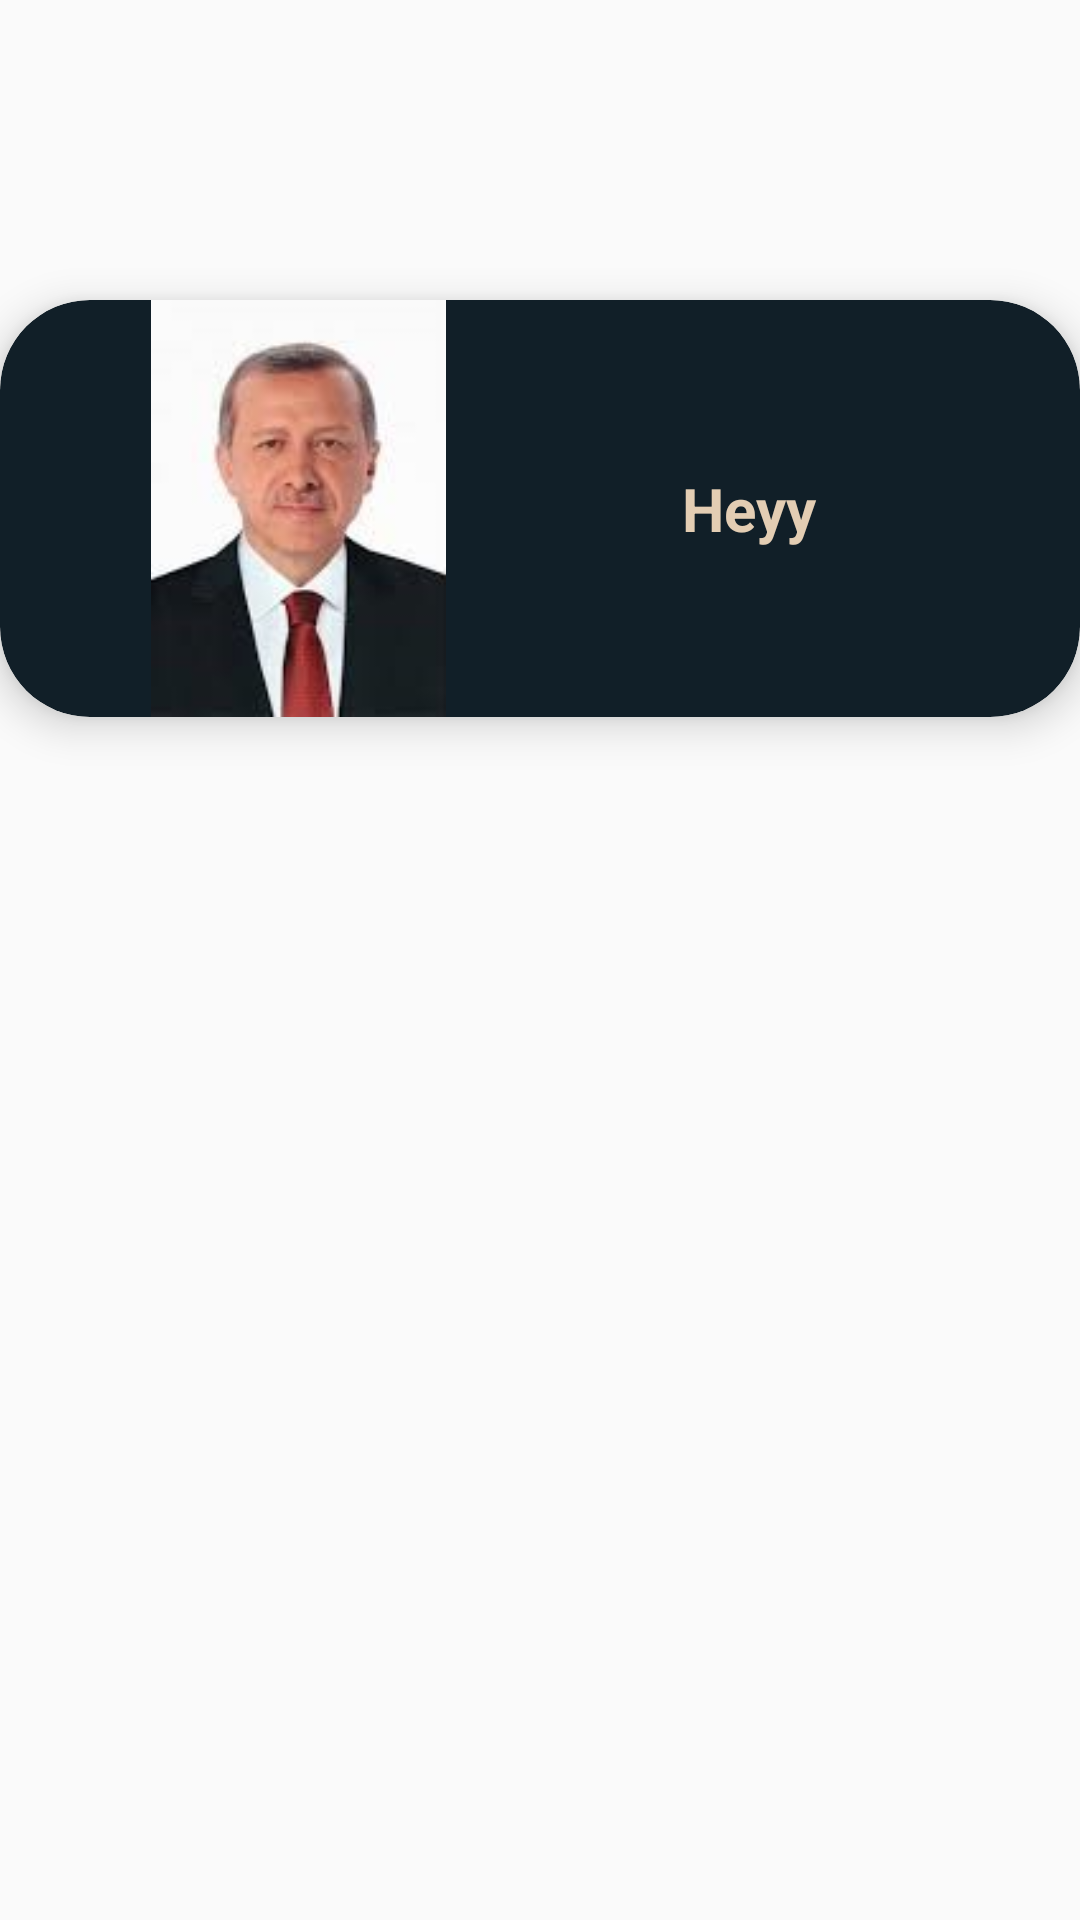

The Android layout XML behind this screen, and the referenced resources:
<!-- AndroidManifest.xml: application theme Theme.DönemSonuProjesi -->
<!-- res/layout/card_yapimi.xml -->
<?xml version="1.0" encoding="utf-8"?>
<RelativeLayout xmlns:android="http://schemas.android.com/apk/res/android"
    xmlns:app="http://schemas.android.com/apk/res-auto"
    android:layout_width="match_parent"
    android:layout_height="match_parent">


    <androidx.cardview.widget.CardView
        android:id="@+id/card"
        android:layout_width="match_parent"
        android:layout_height="wrap_content"
        android:layout_marginTop="100dp"
        app:cardBackgroundColor="@color/blueBlack"
        app:cardCornerRadius="30dp"
        app:cardElevation="8dp">

        <RelativeLayout
            android:layout_width="match_parent"
            android:layout_height="match_parent">

            <ImageView
                android:id="@+id/imgView"
                android:layout_width="183dp"
                android:layout_height="139dp"
                android:layout_alignParentStart="true"
                android:layout_marginStart="8dp"
                android:layout_marginBottom="0dp"
                android:src="@drawable/erdogan" />

            <TextView
                android:id="@+id/textView"
                android:layout_width="161dp"
                android:layout_height="51dp"
                android:layout_alignParentTop="true"
                android:layout_alignParentRight="true"
                android:layout_marginTop="44dp"
                android:layout_marginRight="30dp"
                android:gravity="center"
                android:text="Heyy"
                android:textColor="@color/txtarka"
                android:textSize="20sp"
                android:textStyle="bold" />


        </RelativeLayout>

    </androidx.cardview.widget.CardView>

</RelativeLayout>
<!-- resources referenced by this layout -->
<resources>
  <color name="blueBlack">#111f28</color>
  <color name="txtarka">#e3cdb3</color>
  <!-- drawable erdogan: jpeg bitmap (drawable, 4838 bytes) -->
  <style name="Theme.DönemSonuProjesi" parent="Theme.AppCompat.DayNight.NoActionBar">
          
          <item name="colorPrimary">@color/purple_500</item>
          <item name="colorPrimaryVariant">@color/purple_700</item>
          <item name="colorOnPrimary">@color/white</item>
          
          <item name="colorSecondary">@color/teal_200</item>
          <item name="colorSecondaryVariant">@color/teal_700</item>
          <item name="colorOnSecondary">@color/black</item>
          
          <item name="android:statusBarColor">?attr/colorPrimaryVariant</item>
          
      </style>
  <color name="purple_500">#FF6200EE</color>
  <color name="purple_700">#FF3700B3</color>
  <color name="white">#FFFFFFFF</color>
  <color name="teal_200">#FF03DAC5</color>
  <color name="teal_700">#FF018786</color>
  <color name="black">#FF000000</color>
</resources>
